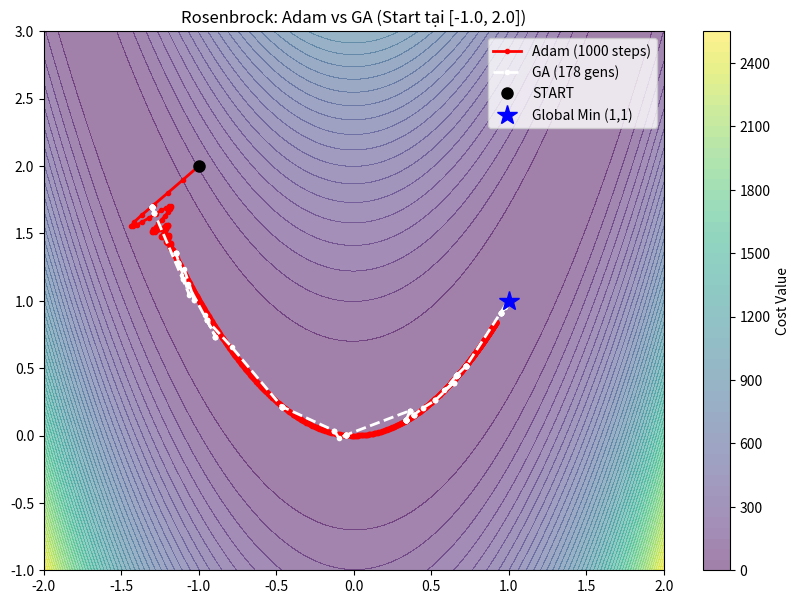
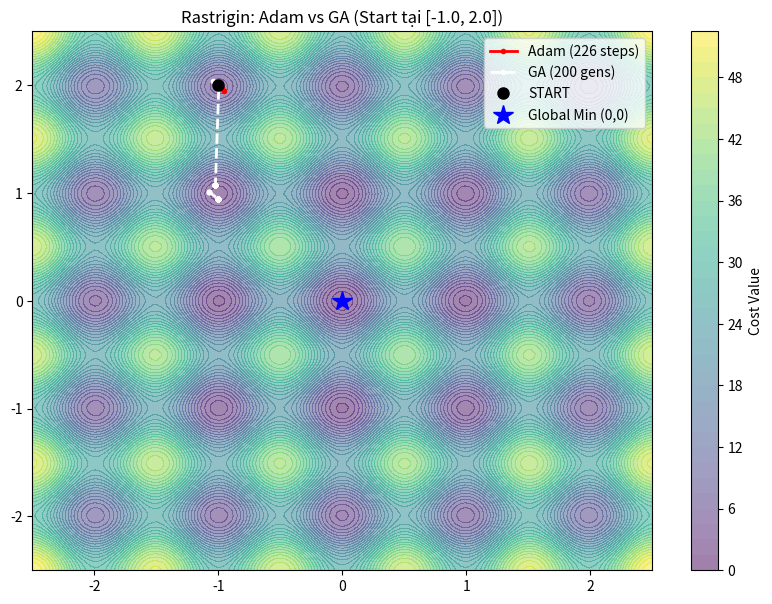

Write Python code to recreate these figures, in order.
import numpy as np
import matplotlib.pyplot as plt


# ==========================================
# 1. ĐỊNH NGHĨA HÀM MỤC TIÊU & ĐẠO HÀM
# ==========================================
def rosenbrock_func(x_arr):
    x, y = x_arr
    return (1 - x) ** 2 + 100 * (y - x ** 2) ** 2


def rosenbrock_grad(x_arr):
    x, y = x_arr
    dx = -2 * (1 - x) - 400 * x * (y - x ** 2)
    dy = 200 * (y - x ** 2)
    return np.array([dx, dy])


def rastrigin_func(x_arr):
    x, y = x_arr
    A = 10
    return 20 + (x ** 2 - A * np.cos(2 * np.pi * x)) + (y ** 2 - A * np.cos(2 * np.pi * y))


def rastrigin_grad(x_arr):
    x, y = x_arr
    A = 10
    dx = 2 * x + 2 * np.pi * A * np.sin(2 * np.pi * x)
    dy = 2 * y + 2 * np.pi * A * np.sin(2 * np.pi * y)
    return np.array([dx, dy])


# ==========================================
# 2. ADAM OPTIMIZER (Gradient Based)
# ==========================================
def adam_optimizer(grad_func, x0, learning_rate=0.05, max_iter=1000, tol=1e-5):
    x = np.array(x0, dtype=float)
    dim = len(x)
    m, v = np.zeros(dim), np.zeros(dim)
    history = [x.copy()]

    beta1, beta2, epsilon = 0.9, 0.999, 1e-8

    for t in range(1, max_iter + 1):
        g = grad_func(x)
        # Điều kiện dừng: Gradient quá nhỏ (đã tới đáy hoặc điểm bằng phẳng)
        if np.linalg.norm(g) < tol:
            return x, np.array(history), t, True

        m = beta1 * m + (1 - beta1) * g
        v = beta2 * v + (1 - beta2) * (g ** 2)
        m_hat = m / (1 - beta1 ** t)
        v_hat = v / (1 - beta2 ** t)
        x = x - learning_rate * m_hat / (np.sqrt(v_hat) + epsilon)
        history.append(x.copy())

    return x, np.array(history), max_iter, False


# ==========================================
# 3. GENETIC ALGORITHM (Population Based)
# ==========================================
def genetic_algorithm(objective_func, start_center, bounds, pop_size=50, generations=200, mutation_rate=0.1,
                      target_fitness=1e-3):
    start_center = np.array(start_center)
    dim = len(start_center)
    bounds = np.array(bounds)

    # KHỞI TẠO: Tạo đám mây điểm xung quanh start_center (bán kính nhỏ 0.5)
    # Để GA có sự đa dạng ban đầu nhưng vẫn đảm bảo xuất phát cùng vị trí với Adam
    pop = start_center + np.random.uniform(-0.5, 0.5, (pop_size, dim))
    pop = np.clip(pop, bounds[:, 0], bounds[:, 1])

    best_history = []

    for gen in range(1, generations + 1):
        fitness = np.array([objective_func(ind) for ind in pop])

        # Tìm cá thể tốt nhất
        best_idx = np.argmin(fitness)
        best_val = fitness[best_idx]
        best_ind = pop[best_idx].copy()
        best_history.append(best_ind)

        # Kiểm tra hội tụ (Nếu sai số đủ nhỏ so với 0)
        # Lưu ý: Với hàm tối ưu, ta thường coi < target là đạt
        if best_val < target_fitness:
            return best_ind, np.array(best_history), gen, True

        # --- Tạo thế hệ mới ---
        new_pop = [best_ind]  # Elitism: Giữ lại con tốt nhất

        while len(new_pop) < pop_size:
            # Tournament Selection
            idxs = np.random.choice(pop_size, 4, replace=False)
            # Chọn bố
            p1 = pop[idxs[0]] if fitness[idxs[0]] < fitness[idxs[1]] else pop[idxs[1]]
            # Chọn mẹ
            p2 = pop[idxs[2]] if fitness[idxs[2]] < fitness[idxs[3]] else pop[idxs[3]]

            # Crossover (Lai ghép)
            child = 0.5 * p1 + 0.5 * p2

            # Mutation (Đột biến)
            if np.random.rand() < mutation_rate:
                # Thêm nhiễu để nhảy ra khỏi hố
                child += np.random.normal(0, 0.3, dim)

            child = np.clip(child, bounds[:, 0], bounds[:, 1])
            new_pop.append(child)

        pop = np.array(new_pop)

    return best_history[-1], np.array(best_history), generations, False


# ==========================================
# 4. HÀM CHẠY VÀ VẼ
# ==========================================
def run_comparison(func_name, func, grad, start_point, bounds, adam_lr, ga_gens, target_score):
    print(f"\n{'=' * 20} {func_name.upper()} (Start: {start_point}) {'=' * 20}")

    # --- Chạy Adam ---
    adam_x, adam_path, adam_iters, adam_success = adam_optimizer(
        grad, start_point, learning_rate=adam_lr, max_iter=1000, tol=1e-4
    )
    adam_score = func(adam_x)

    # --- Chạy GA ---
    ga_x, ga_path, ga_gens_count, ga_success = genetic_algorithm(
        func, start_point, bounds, pop_size=100, generations=ga_gens, target_fitness=target_score
    )
    ga_score = func(ga_x)

    # --- In Bảng Kết Quả ---
    print(f"{'Thuật toán':<10} | {'Steps/Gens':<15} | {'Trạng thái':<15} | {'Giá trị Min':<15} | {'Toạ độ cuối'}")
    print("-" * 85)
    print(
        f"{'Adam':<10} | {adam_iters:<15} | {'Hội tụ' if adam_success else 'Dừng (Max)':<15} | {adam_score:.8f}        | [{adam_x[0]:.2f}, {adam_x[1]:.2f}]")
    print(
        f"{'GA':<10}   | {ga_gens_count:<15} | {'Đạt target' if ga_success else 'Dừng (Max)':<15} | {ga_score:.8f}        | [{ga_x[0]:.2f}, {ga_x[1]:.2f}]")

    # --- Vẽ đồ thị ---
    x_range = np.linspace(bounds[0][0], bounds[0][1], 150)
    y_range = np.linspace(bounds[1][0], bounds[1][1], 150)
    X, Y = np.meshgrid(x_range, y_range)
    Z = np.zeros_like(X)
    for i in range(X.shape[0]):
        for j in range(X.shape[1]):
            Z[i, j] = func([X[i, j], Y[i, j]])

    plt.figure(figsize=(10, 7))
    plt.contourf(X, Y, Z, levels=50, cmap='viridis', alpha=0.5)  # Vẽ địa hình
    plt.colorbar(label='Cost Value')

    # Vẽ quỹ đạo
    plt.plot(adam_path[:, 0], adam_path[:, 1], 'r.-', linewidth=2, label=f'Adam ({adam_iters} steps)')
    plt.plot(ga_path[:, 0], ga_path[:, 1], 'w.--', linewidth=2, label=f'GA ({ga_gens_count} gens)')

    # Vẽ điểm
    plt.plot(start_point[0], start_point[1], 'ko', markersize=8, label='START')
    if func_name == "Rosenbrock":
        plt.plot(1, 1, 'b*', markersize=15, label='Global Min (1,1)')
    else:  # Rastrigin
        plt.plot(0, 0, 'b*', markersize=15, label='Global Min (0,0)')

    plt.title(f"{func_name}: Adam vs GA (Start tại {start_point})")
    plt.legend()
    plt.show()


# ==========================================
# 5. CHẠY THỰC TẾ
# ==========================================

# Điểm bắt đầu chung theo yêu cầu
COMMON_START = [-1.0, 2.0]

# --- BÀI 1: ROSENBROCK ---
run_comparison(
    func_name="Rosenbrock",
    func=rosenbrock_func,
    grad=rosenbrock_grad,
    start_point=COMMON_START,
    bounds=[[-2, 2], [-1, 3]],
    adam_lr=0.1,
    ga_gens=200,
    target_score=1e-3
)

# --- BÀI 2: RASTRIGIN ---
# Lưu ý: Từ [-1, 2] về [0, 0] có rất nhiều hố chông gai
run_comparison(
    func_name="Rastrigin",
    func=rastrigin_func,
    grad=rastrigin_grad,
    start_point=COMMON_START,
    bounds=[[-2.5, 2.5], [-2.5, 2.5]],  # Zoom vào gần một chút để dễ nhìn
    adam_lr=0.05,
    ga_gens=200,
    target_score=1e-2
)